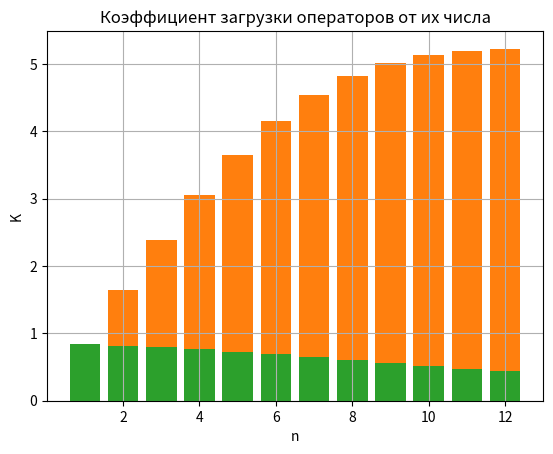

The matplotlib source for this figure:
import matplotlib.pyplot as graph
import math as math

R = [2, 8, 11, 9]
G = [1, 5, 8, 6]
B = [2, 7, 11, 8]
RGB = [5, 20, 30, 23]

callPeriod = R[1]  # Среднее время между звонками клиентов.
servicePeriod = G[1] + B[1] + RGB[2]  # Среднее время обслуживания.


# Интенсивности потоков.
l = 1 / callPeriod  # Лямбда. [з/с]
m = 1 / servicePeriod  # Мю. [з/с]


POfRefuse = []
MBusyOps = []
KBusyOps = [1]
for amountOfOperators in range(0, 50):
		denominator = 0
		for i in range(0, amountOfOperators + 1):
				denominator += 1 * (l/m)**i/math.factorial(i)
		p0 = 1 / denominator

		p = [p0]
		for i in range(1, amountOfOperators + 1):
			p.append(p0 * (l/m)**i / math.factorial(i))
		POfRefuse.append(p[-1])

		M = 0;
		for i in range(0, amountOfOperators + 1):
			M += i * p[i]
		MBusyOps.append(M)
		if (amountOfOperators >= 1):
			KBusyOps.append(M / amountOfOperators)

n = 0
while POfRefuse[n] > 0.01:
    n += 1
print(n)



x = [i for i in range(1, n + 1)]
y = [POfRefuse[i] for i in x]
graph.title("Вероятность отказа от числа операторов")  # заголовок
graph.xlabel("n")  # ось абсцисс
graph.ylabel("P")  # ось ординат
graph.grid()  # включение отображение сетки
graph.bar(x, y)
graph.show()

y = [MBusyOps[i] for i in x]
graph.title("Мат. Ожидание числа занятых операторов")  # заголовок
graph.xlabel("n")  # ось абсцисс
graph.ylabel("M")  # ось ординат
graph.grid()  # включение отображение сетки
graph.bar(x, y)
graph.show()

y = [KBusyOps[i] for i in x]
graph.title("Коэффициент загрузки операторов от их числа")  # заголовок
graph.xlabel("n")  # ось абсцисс
graph.ylabel("K")  # ось ординат
graph.grid()  # включение отображение сетки
graph.bar(x, y)
graph.show()
